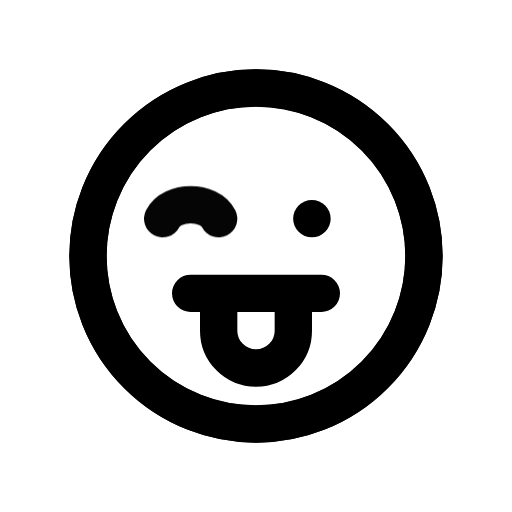
t = 0.00 s
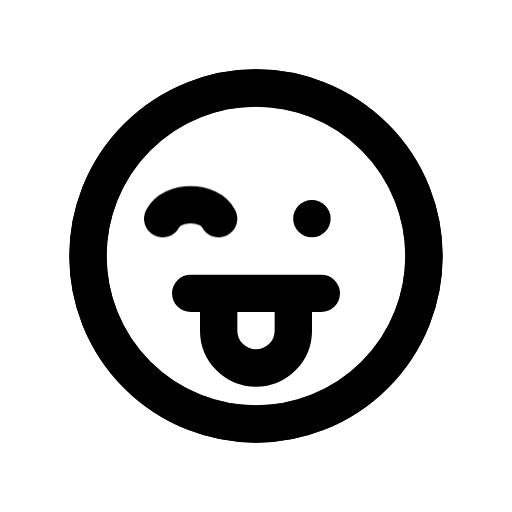
t = 1.00 s
t = 1.15 s: frame unchanged from t = 1.00 s, image omitted
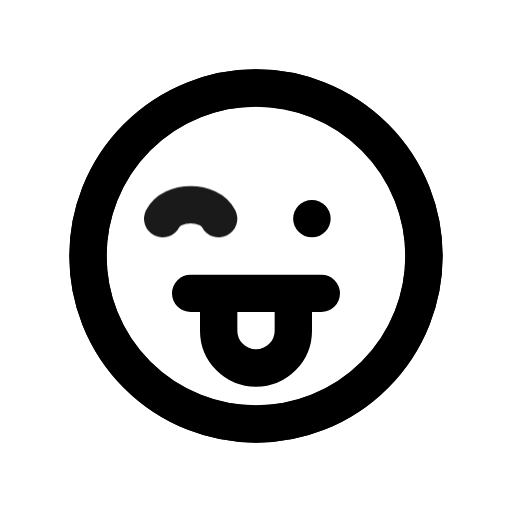
t = 1.82 s
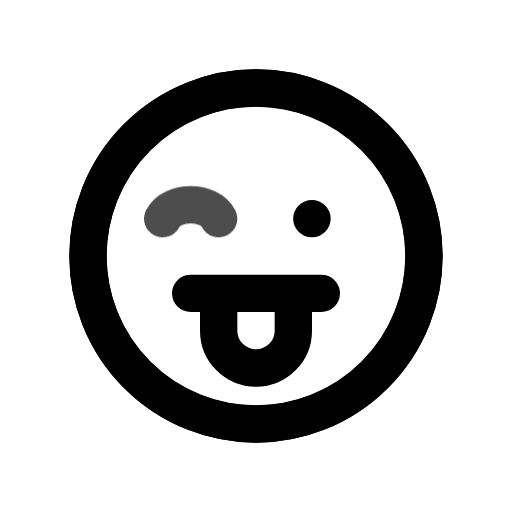
t = 2.46 s
t = 2.86 s: frame unchanged from t = 1.00 s, image omitted

The animated SVG that drew these frames (rendered in a browser with its animation timeline set to each time). Animation: 1 CSS @keyframes rule; one cycle of 3.65 s, repeats indefinitely.

<svg xmlns="http://www.w3.org/2000/svg" width="24" height="24" fill="none" stroke="currentColor" stroke-linecap="round" stroke-linejoin="round" stroke-width="2" viewBox="0 0 24 24">
    <!-- Generated by scripts/icon-expansion/generate.mjs -->
    <!-- Adapted from Tabler Icons 3.34.1.
MIT License

Copyright (c) 2020-2024 Paweł Kuna

Permission is hereby granted, free of charge, to any person obtaining a copy
of this software and associated documentation files (the "Software"), to deal
in the Software without restriction, including without limitation the rights
to use, copy, modify, merge, publish, distribute, sublicense, and/or sell
copies of the Software, and to permit persons to whom the Software is
furnished to do so, subject to the following conditions:

The above copyright notice and this permission notice shall be included in all
copies or substantial portions of the Software.

THE SOFTWARE IS PROVIDED "AS IS", WITHOUT WARRANTY OF ANY KIND, EXPRESS OR
IMPLIED, INCLUDING BUT NOT LIMITED TO THE WARRANTIES OF MERCHANTABILITY,
FITNESS FOR A PARTICULAR PURPOSE AND NONINFRINGEMENT. IN NO EVENT SHALL THE
AUTHORS OR COPYRIGHT HOLDERS BE LIABLE FOR ANY CLAIM, DAMAGES OR OTHER
LIABILITY, WHETHER IN AN ACTION OF CONTRACT, TORT OR OTHERWISE, ARISING FROM,
OUT OF OR IN CONNECTION WITH THE SOFTWARE OR THE USE OR OTHER DEALINGS IN THE
SOFTWARE. -->
    <style>
        @media (prefers-reduced-motion: no-preference) {
            @keyframes ira-exp-pulse { 0%, 100% { opacity: 1; } 22% { opacity: .45; } 40% { opacity: 1; } }
            [data-ira-motion="mood-tongue-wink-2"] { transform-box: fill-box; transform-origin: center; animation: ira-exp-pulse 2.65s ease-in-out -1s infinite; }
        }
    </style>
    <g transform="translate(1.5 1.5) scale(.875)"><path d="M12 12m-9 0a9 9 0 1 0 18 0a9 9 0 1 0 -18 0"/><path d="M12 21a9 9 0 1 1 0 -18a9 9 0 0 1 0 18z"/><path d="M15 10h-.01"/><path d="M10 14v2a2 2 0 1 0 4 0v-2m1.5 0h-7"/></g>
    <g data-ira-motion="mood-tongue-wink-2"><g transform="translate(1.5 1.5) scale(.875)"><path d="M7 10c.5 -1 2.5 -1 3 0"/></g></g>
</svg>
